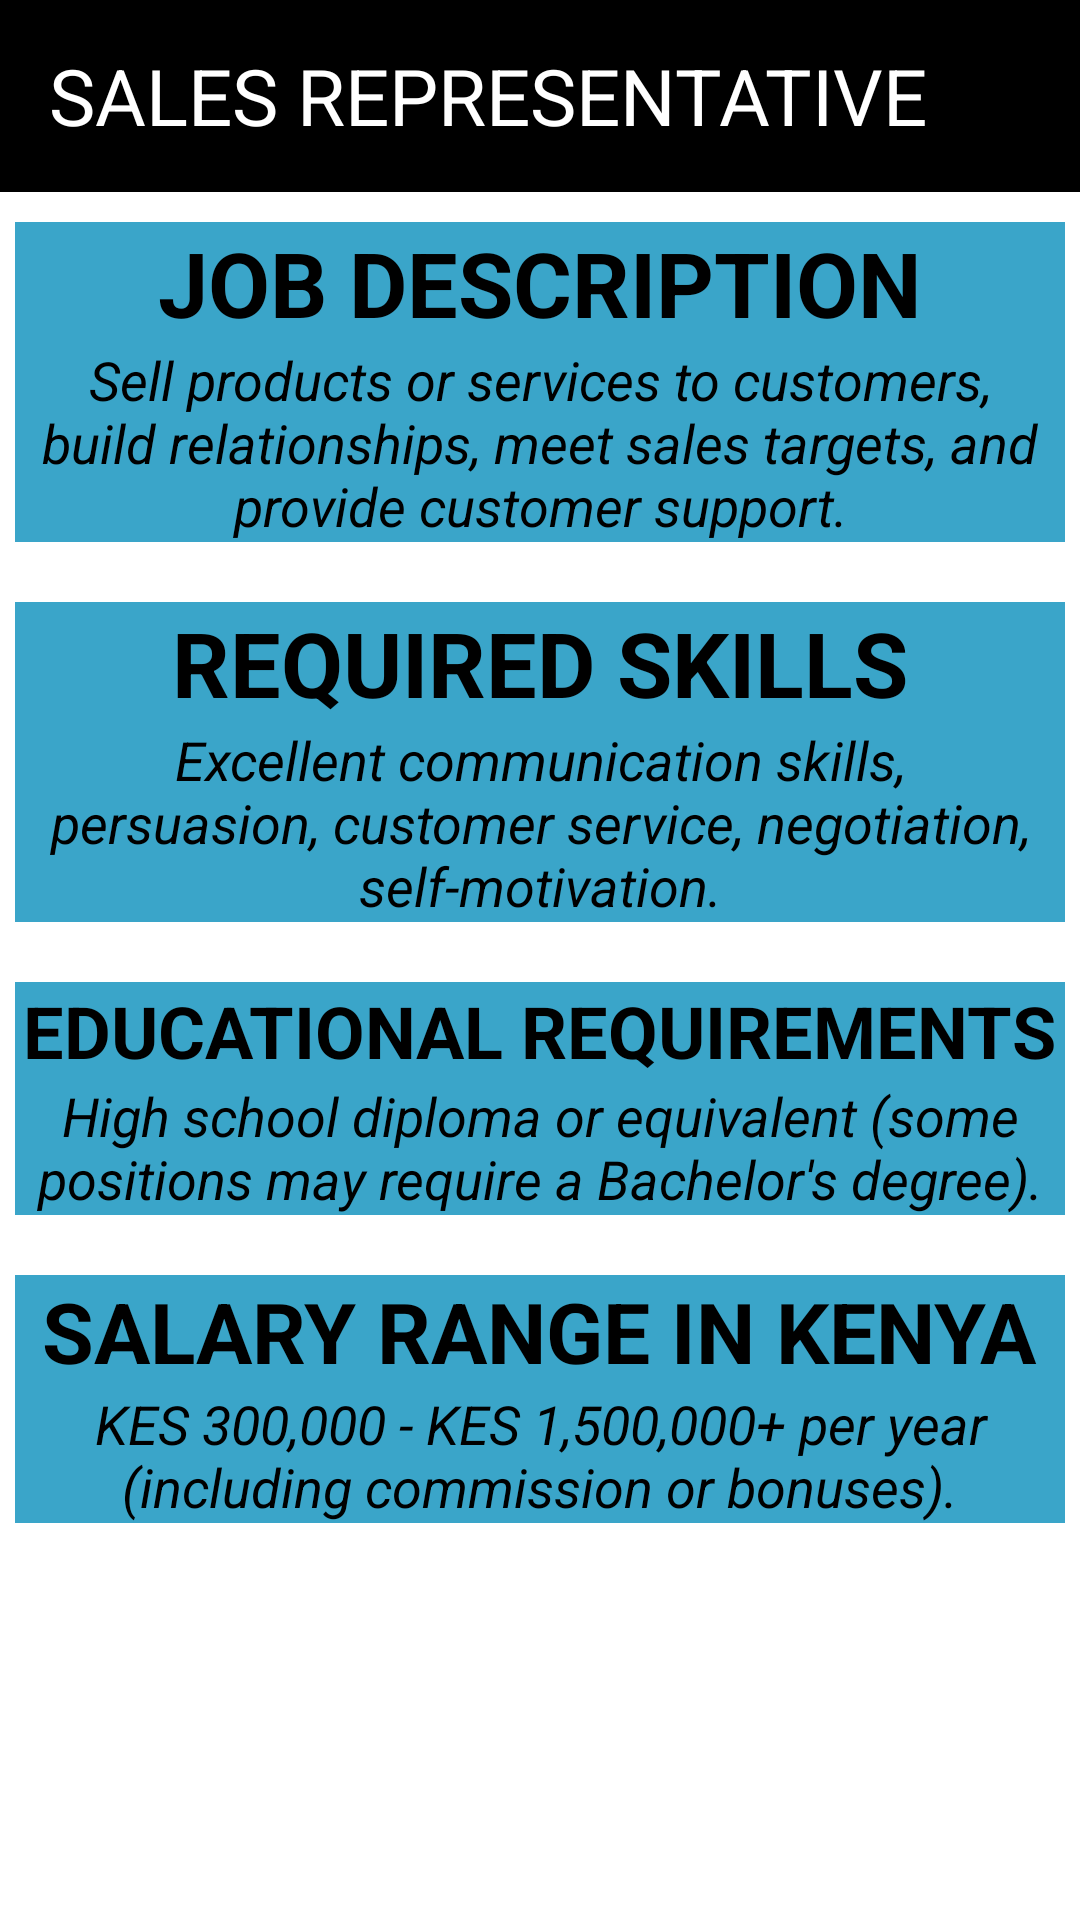

Produce the Android XML layout that renders to this screen, including the resource entries it uses.
<!-- AndroidManifest.xml: application theme Theme.CareerNavigator -->
<!-- res/layout/activity_salesrep.xml -->
<?xml version="1.0" encoding="utf-8"?>
<LinearLayout xmlns:android="http://schemas.android.com/apk/res/android"
    xmlns:app="http://schemas.android.com/apk/res-auto"
    xmlns:tools="http://schemas.android.com/tools"
    android:layout_width="match_parent"
    android:layout_height="match_parent"
    tools:context=".Salesrep"
    android:background="@color/white"
    android:orientation="vertical"
    >
    <androidx.appcompat.widget.Toolbar
        android:id="@+id/toolbar"
        android:layout_width="match_parent"
        android:layout_height="?attr/actionBarSize"
        android:background="@color/black"
        android:elevation="4dp"
        android:theme="@style/ThemeOverlay.AppCompat.Dark.ActionBar" >
        <TextView
            android:layout_width="wrap_content"
            android:layout_height="wrap_content"
            android:text="SALES REPRESENTATIVE"
            android:textSize="26dp"
            android:id="@+id/backbtn"
            android:drawableTint="@color/white"
            android:drawableStart="@drawable/baseline_arrow_back_ios_24"
            android:textColor="@color/white"
            android:textAlignment="center"
            />

    </androidx.appcompat.widget.Toolbar>



    <LinearLayout
        android:layout_width="wrap_content"
        android:layout_height="wrap_content"
        android:orientation="vertical"
        android:layout_marginBottom="20dp"
        android:gravity="center"
        android:layout_marginLeft="5dp"
        android:layout_marginRight="5dp"
        android:layout_marginTop="10dp"
        android:background="@color/blue">
        <TextView
            android:layout_width="wrap_content"
            android:layout_height="wrap_content"
            android:text="JOB DESCRIPTION"
            android:textStyle="bold"
            android:textSize="30dp"
            android:textColor="@color/black"
            />
        <TextView
            android:layout_width="wrap_content"
            android:layout_height="wrap_content"
            android:textColor="@color/black"
            android:textSize="18dp"
            android:textAlignment="center"
            android:textStyle="italic"
            android:text="Sell products or services to customers, build relationships, meet sales targets, and provide customer support."/>
    </LinearLayout>

    <LinearLayout
        android:layout_width="wrap_content"
        android:layout_height="wrap_content"
        android:orientation="vertical"
        android:layout_marginBottom="20dp"
        android:gravity="center"
        android:layout_marginLeft="5dp"
        android:layout_marginRight="5dp"
        android:background="@color/blue">
        <TextView
            android:layout_width="wrap_content"
            android:layout_height="wrap_content"
            android:text="REQUIRED SKILLS"
            android:textStyle="bold"
            android:textSize="30dp"
            android:textColor="@color/black"
            />
        <TextView
            android:layout_width="wrap_content"
            android:layout_height="wrap_content"
            android:textColor="@color/black"
            android:textSize="18dp"
            android:textStyle="italic"
            android:textAlignment="center"
            android:text="Excellent communication skills, persuasion, customer service, negotiation, self-motivation."/>
    </LinearLayout>

    <LinearLayout
        android:layout_width="wrap_content"
        android:layout_height="wrap_content"
        android:orientation="vertical"
        android:gravity="center"
        android:layout_marginLeft="5dp"
        android:layout_marginRight="5dp"
        android:layout_marginBottom="20dp"
        android:background="@color/blue">
        <TextView
            android:layout_width="wrap_content"
            android:layout_height="wrap_content"
            android:text="EDUCATIONAL REQUIREMENTS"
            android:textStyle="bold"
            android:textSize="24dp"
            android:textColor="@color/black"
            />
        <TextView
            android:layout_width="wrap_content"
            android:layout_height="wrap_content"
            android:textColor="@color/black"
            android:textSize="18dp"
            android:textStyle="italic"
            android:textAlignment="center"
            android:text="High school diploma or equivalent (some positions may require a Bachelor's degree)."/>
    </LinearLayout>

    <LinearLayout
        android:layout_width="match_parent"
        android:layout_height="wrap_content"
        android:orientation="vertical"
        android:gravity="center"
        android:layout_marginLeft="5dp"
        android:layout_marginRight="5dp"
        android:layout_marginBottom="20dp"
        android:background="@color/blue">
        <TextView
            android:layout_width="wrap_content"
            android:layout_height="wrap_content"
            android:text="SALARY RANGE IN KENYA"
            android:textStyle="bold"
            android:textSize="28dp"
            android:textColor="@color/black"
            />
        <TextView
            android:layout_width="wrap_content"
            android:layout_height="wrap_content"
            android:textColor="@color/black"
            android:textSize="18dp"
            android:textStyle="italic"
            android:textAlignment="center"
            android:text="KES 300,000 - KES 1,500,000+ per year (including commission or bonuses)."/>
    </LinearLayout>



</LinearLayout>
<!-- resources referenced by this layout -->
<resources>
  <color name="black">#FF000000</color>
  <color name="blue">#3AA5C9</color>
  <color name="white">#FFFFFFFF</color>
  <style name="Theme.CareerNavigator" parent="Base.Theme.CareerNavigator" />
  <style name="Base.Theme.CareerNavigator" parent="Theme.Material3.DayNight.NoActionBar">
          
          
          <item name="android:statusBarColor">@color/darkblue</item>
      </style>
  <color name="darkblue">#007BFF</color>
</resources>
